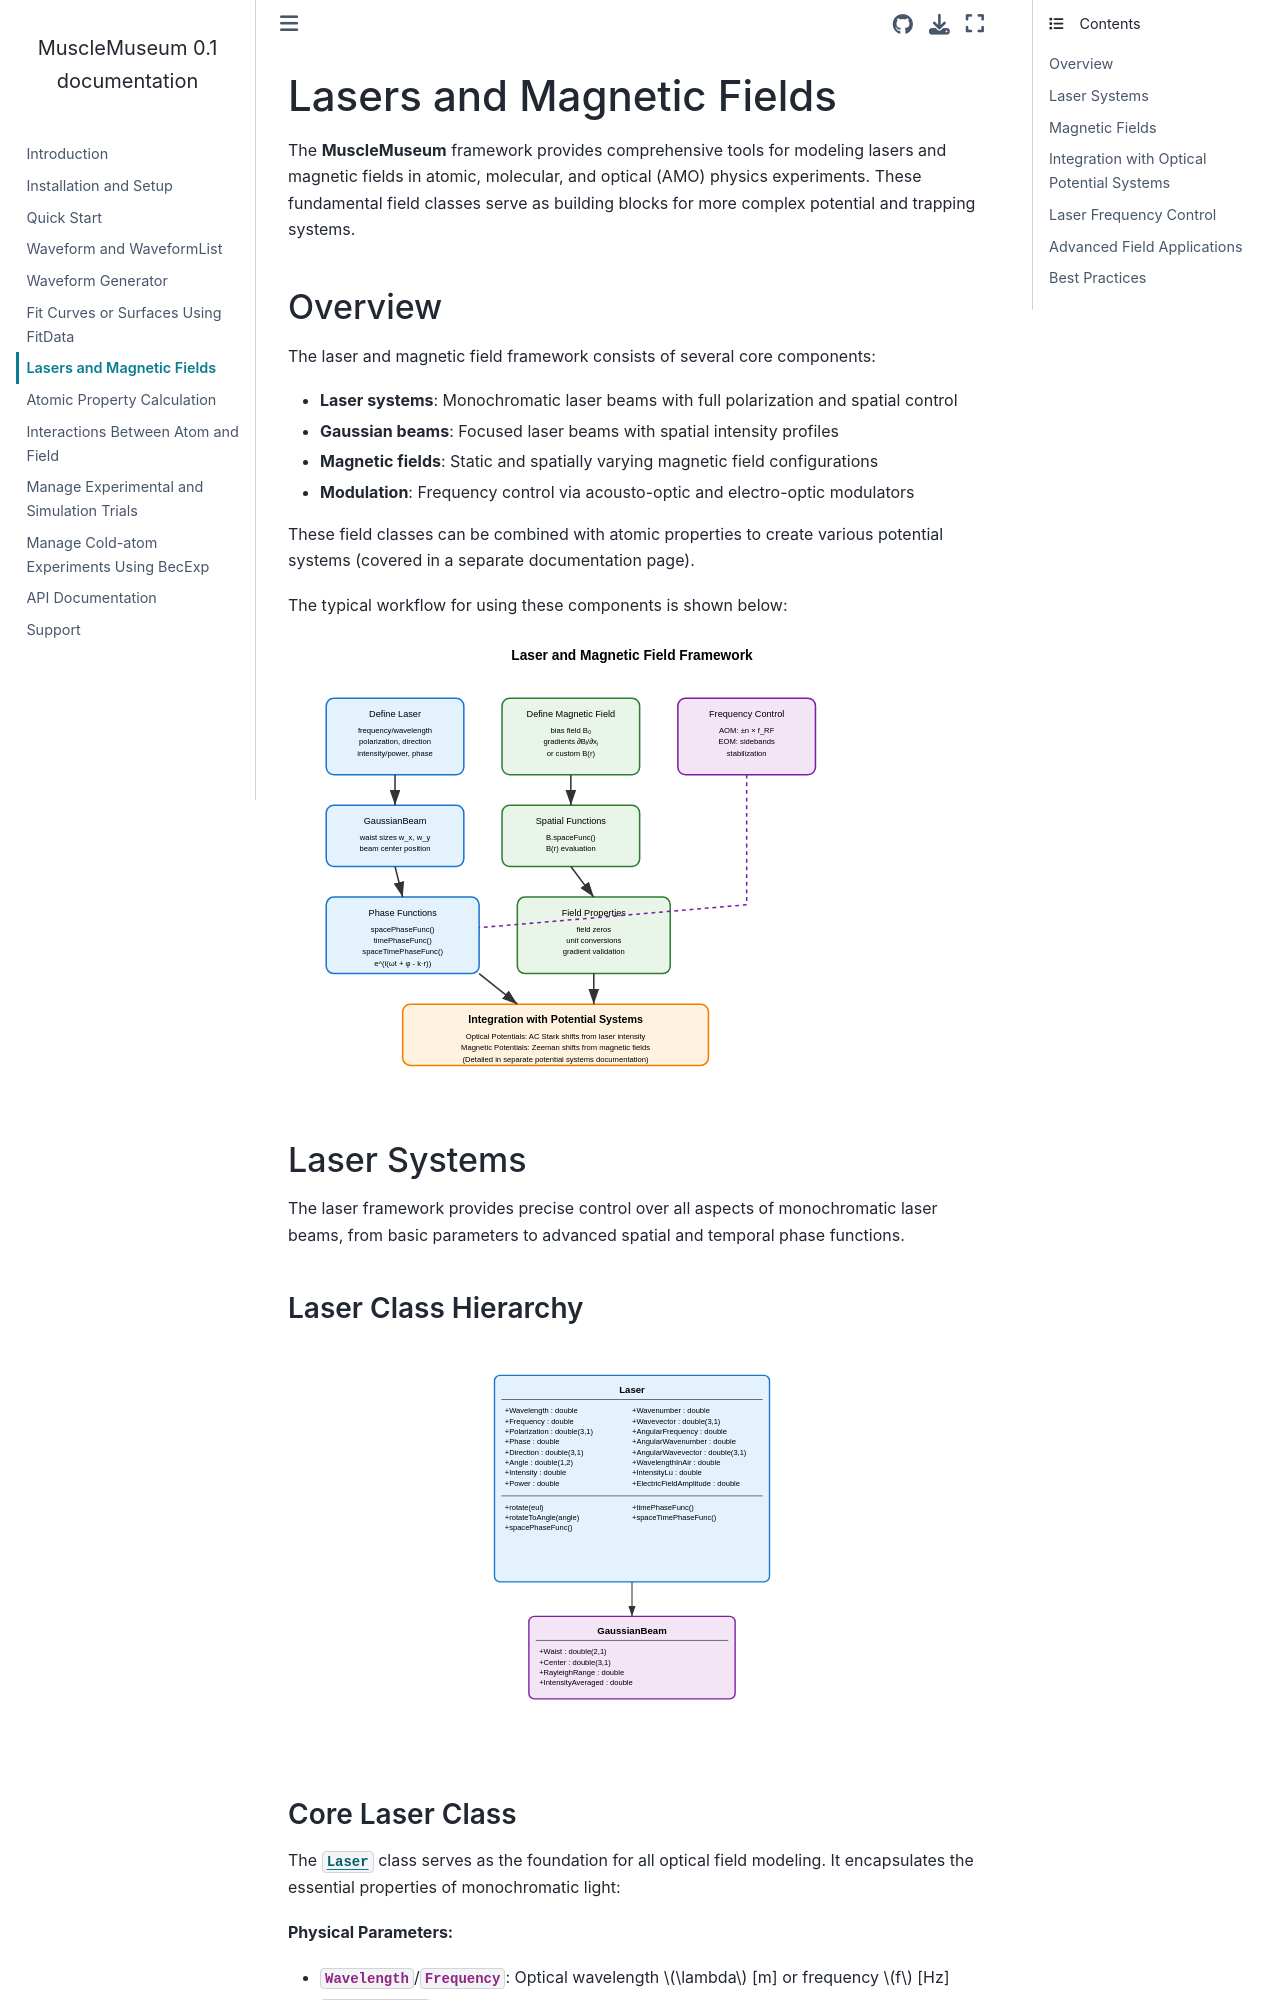

repository: weldlabucsb/MuscleMuseum · page: main/lasers_magnetic_fields.html · generator: sphinx

Lasers and Magnetic Fields
==========================

The **MuscleMuseum** framework provides comprehensive tools for modeling lasers and magnetic fields in atomic, molecular, and optical (AMO) physics experiments. These fundamental field classes serve as building blocks for more complex potential and trapping systems.

Overview
--------

The laser and magnetic field framework consists of several core components:

- **Laser systems**: Monochromatic laser beams with full polarization and spatial control
- **Gaussian beams**: Focused laser beams with spatial intensity profiles
- **Magnetic fields**: Static and spatially varying magnetic field configurations
- **Modulation**: Frequency control via acousto-optic and electro-optic modulators

These field classes can be combined with atomic properties to create various potential systems (covered in a separate documentation page).

The typical workflow for using these components is shown below:

.. image:: laser_magnetic_workflow_revised.svg
   :width: 100%
   :align: center

Laser Systems
-------------

The laser framework provides precise control over all aspects of monochromatic laser beams, from basic parameters to advanced spatial and temporal phase functions.

Laser Class Hierarchy
^^^^^^^^^^^^^^^^^^^^^

.. image:: laser_class_diagram.svg
   :width: 80%
   :align: center
